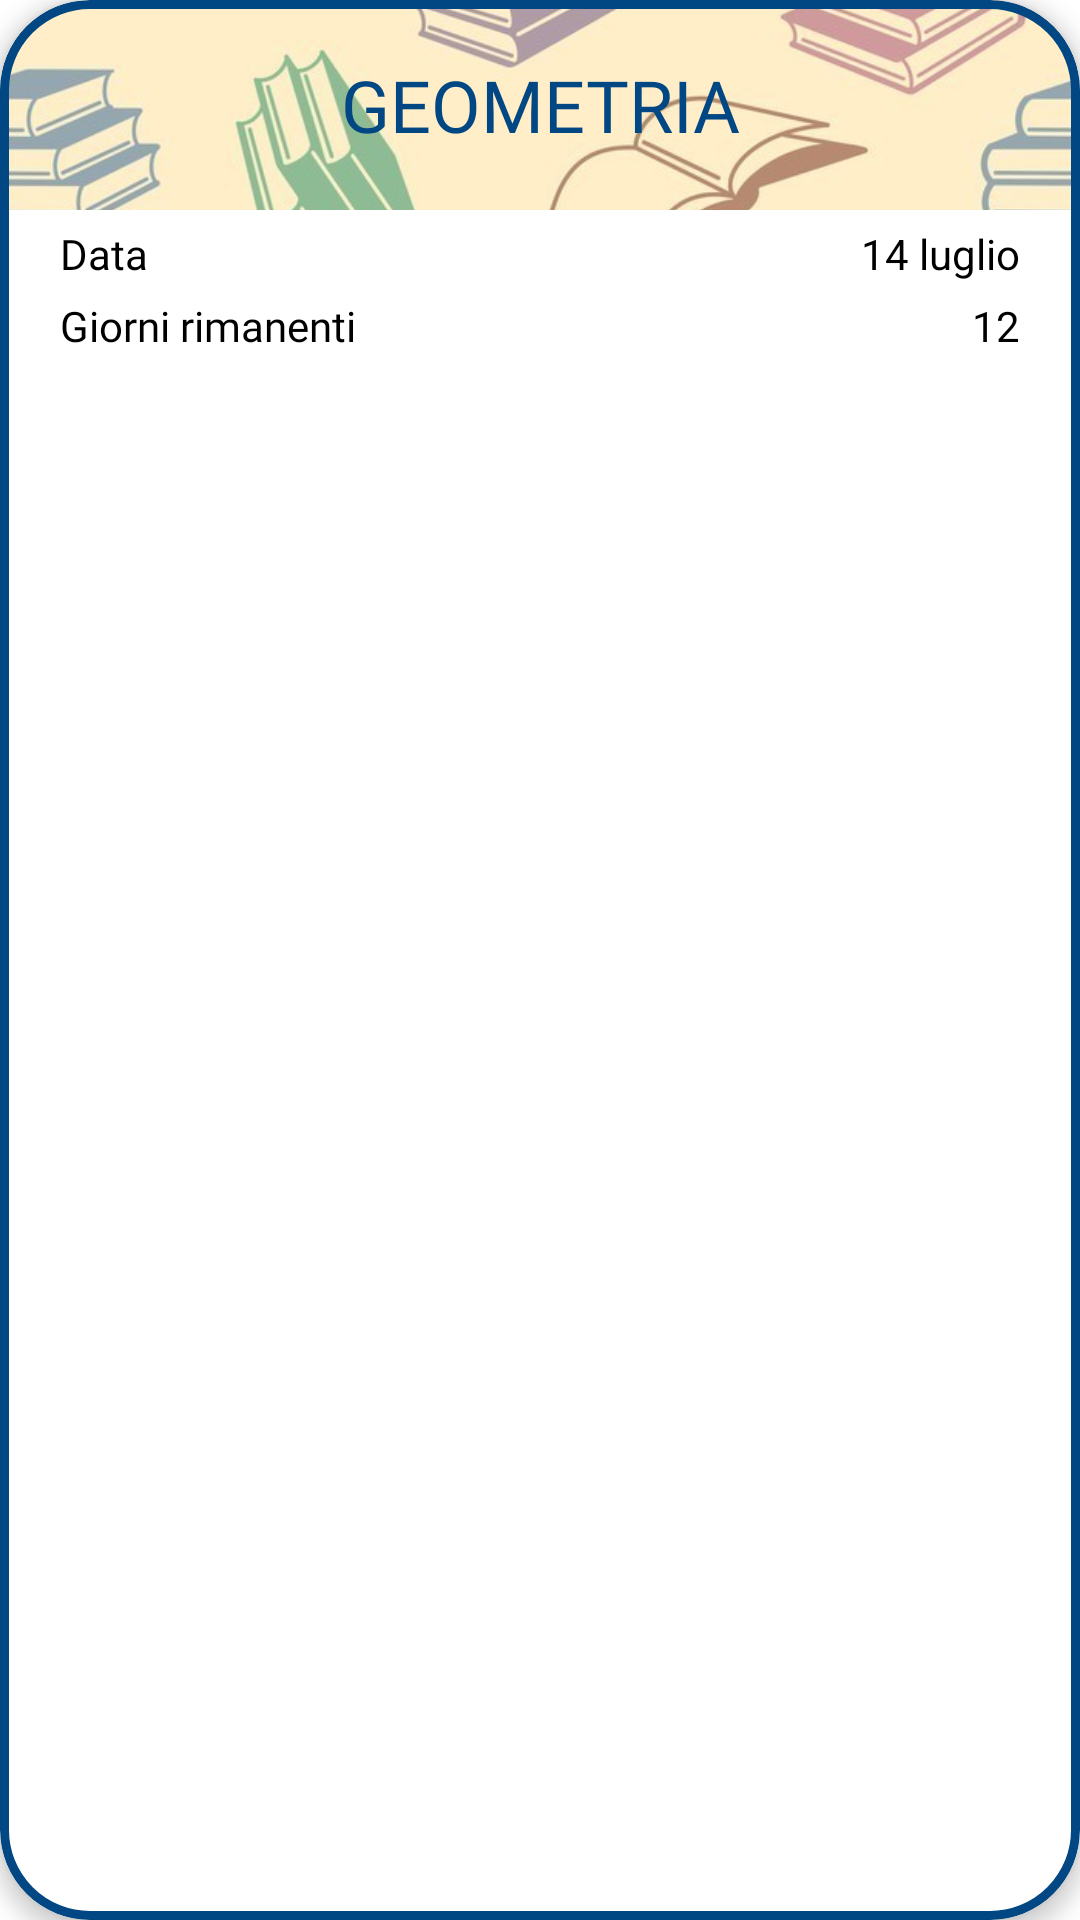

The Android layout XML behind this screen, and the referenced resources:
<!-- AndroidManifest.xml: application theme Theme.StudyPlanner -->
<!-- res/layout/exams_card_view.xml -->
<?xml version="1.0" encoding="utf-8"?>
<com.google.android.material.card.MaterialCardView
    android:clickable="true"
    android:focusable="true"
    android:id="@+id/cardView"
    xmlns:android="http://schemas.android.com/apk/res/android"
    xmlns:app="http://schemas.android.com/apk/res-auto"
    android:layout_width="match_parent"
    android:layout_height="wrap_content"
    app:cardElevation="4dp"
    app:cardCornerRadius="30dp"
    app:strokeColor="@color/colorPrimary"
    app:strokeWidth="3dp"
    android:layout_margin="10dp">

    <LinearLayout
        android:layout_width="match_parent"
        android:layout_height="wrap_content"
        android:orientation="vertical">

        <FrameLayout
            android:layout_width="match_parent"
            android:layout_height="70dp"
            android:orientation="horizontal">

            <ImageView
                android:id="@+id/imageview_card"
                android:layout_width="match_parent"
                android:layout_height="match_parent"
                android:scaleType="centerCrop"
                app:srcCompat="@drawable/sfondo_libri" />

            <TextView
                android:id="@+id/titleCardView"
                android:layout_width="match_parent"
                android:layout_height="wrap_content"
                android:layout_gravity="center"
                android:fontFamily="@font/alfa_slab_one"
                android:gravity="center"
                android:text="GEOMETRIA"
                android:textColor="@color/colorPrimary"
                android:textSize="24sp" />
            </FrameLayout>

        <LinearLayout
            android:layout_width="match_parent"
            android:layout_height="wrap_content"
            android:orientation="horizontal"
            android:paddingTop="5dp"
            android:paddingStart="20dp"
            android:paddingEnd="20dp">

            <TextView
                android:id="@+id/textViewCW1"
                android:layout_width="wrap_content"
                android:layout_height="match_parent"
                android:textColor="@color/black"
                android:text="Data"
                android:fontFamily="@font/montserrat_medium" />

            <TextView
                android:id="@+id/dataEsameTextView"
                android:layout_width="wrap_content"
                android:layout_height="match_parent"
                android:textColor="@color/black"
                android:text="14 luglio"
                android:layout_weight="1"
                android:gravity="right"/>
        </LinearLayout>

        <LinearLayout
            android:layout_width="match_parent"
            android:layout_height="wrap_content"
            android:orientation="horizontal"
            android:paddingTop="5dp"
            android:paddingStart="20dp"
            android:paddingEnd="20dp"
            android:paddingBottom="10dp">

            <TextView
                android:id="@+id/textViewCW2"
                android:layout_width="wrap_content"
                android:layout_height="match_parent"
                android:textColor="@color/black"
                android:text="Giorni rimanenti"
                android:fontFamily="@font/montserrat_medium" />

            <TextView
                android:id="@+id/GiorniRimTextView"
                android:layout_width="wrap_content"
                android:layout_height="match_parent"
                android:textColor="@color/black"
                android:text="12"
                android:layout_weight="1"
                android:gravity="right"/>

        </LinearLayout>

    </LinearLayout>
</com.google.android.material.card.MaterialCardView>
<!-- resources referenced by this layout -->
<resources>
  <color name="black">#FF000000</color>
  <color name="colorPrimary">#004783</color>
  <!-- drawable sfondo_libri: jpg bitmap (drawable, 76832 bytes) -->
  <style name="Theme.StudyPlanner" parent="Theme.MaterialComponents.DayNight.NoActionBar">
          
          <item name="colorPrimary">#004783</item>
          <item name="colorPrimaryVariant">#004783</item>
          <item name="colorOnPrimary">@color/white</item>
          
          <item name="colorSecondary">#6CB4F1</item>
          <item name="colorSecondaryVariant">#A6C9E6</item>
          <item name="colorOnSecondary">@color/black</item>
          
          <item name="android:statusBarColor">?attr/colorPrimaryVariant</item>
          
      </style>
  <color name="white">#FFFFFFFF</color>
</resources>
